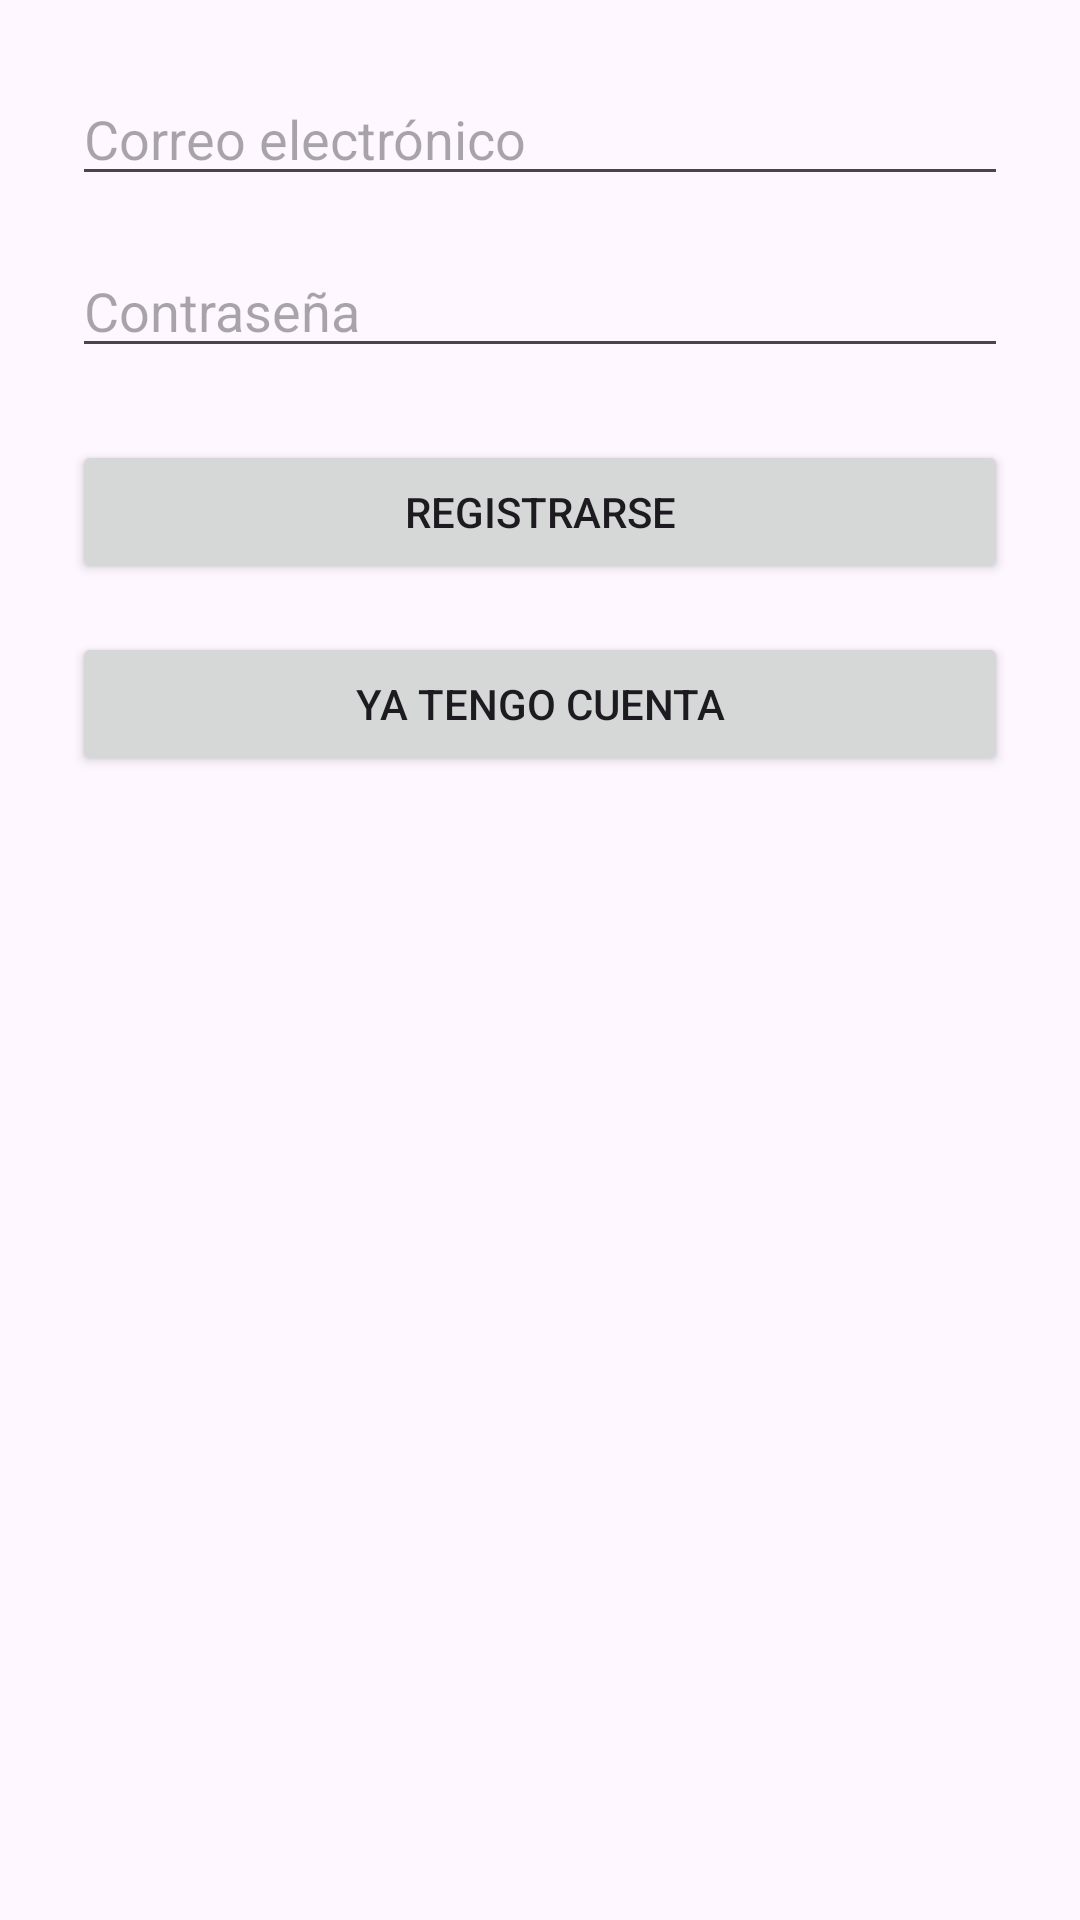

The Android layout XML behind this screen, and the referenced resources:
<!-- AndroidManifest.xml: activity theme Theme.ParentsControl -->
<!-- res/layout/activity_register.xml -->
<?xml version="1.0" encoding="utf-8"?>
<androidx.constraintlayout.widget.ConstraintLayout
    xmlns:android="http://schemas.android.com/apk/res/android"
    xmlns:app="http://schemas.android.com/apk/res-auto"
    android:layout_width="match_parent"
    android:layout_height="match_parent"
    android:padding="24dp">

    <EditText
        android:id="@+id/emailEditText"
        android:layout_width="0dp"
        android:layout_height="wrap_content"
        android:hint="Correo electrónico"
        android:inputType="textEmailAddress"
        app:layout_constraintTop_toTopOf="parent"
        app:layout_constraintStart_toStartOf="parent"
        app:layout_constraintEnd_toEndOf="parent" />

    <EditText
        android:id="@+id/passwordEditText"
        android:layout_width="0dp"
        android:layout_height="wrap_content"
        android:hint="Contraseña"
        android:inputType="textPassword"
        app:layout_constraintTop_toBottomOf="@id/emailEditText"
        app:layout_constraintStart_toStartOf="parent"
        app:layout_constraintEnd_toEndOf="parent"
        android:layout_marginTop="16dp" />

    <Button
        android:id="@+id/registerButton"
        android:layout_width="0dp"
        android:layout_height="wrap_content"
        android:text="Registrarse"
        app:layout_constraintTop_toBottomOf="@id/passwordEditText"
        app:layout_constraintStart_toStartOf="parent"
        app:layout_constraintEnd_toEndOf="parent"
        android:layout_marginTop="24dp" />

    <Button
        android:id="@+id/goToLoginButton"
        android:layout_width="0dp"
        android:layout_height="wrap_content"
        android:text="Ya tengo cuenta"
        app:layout_constraintTop_toBottomOf="@id/registerButton"
        app:layout_constraintStart_toStartOf="parent"
        app:layout_constraintEnd_toEndOf="parent"
        android:layout_marginTop="16dp" />

</androidx.constraintlayout.widget.ConstraintLayout>
<!-- resources referenced by this layout -->
<resources>
  <style name="Theme.ParentsControl" parent="android:Theme.Material.Light.NoActionBar" />
</resources>
